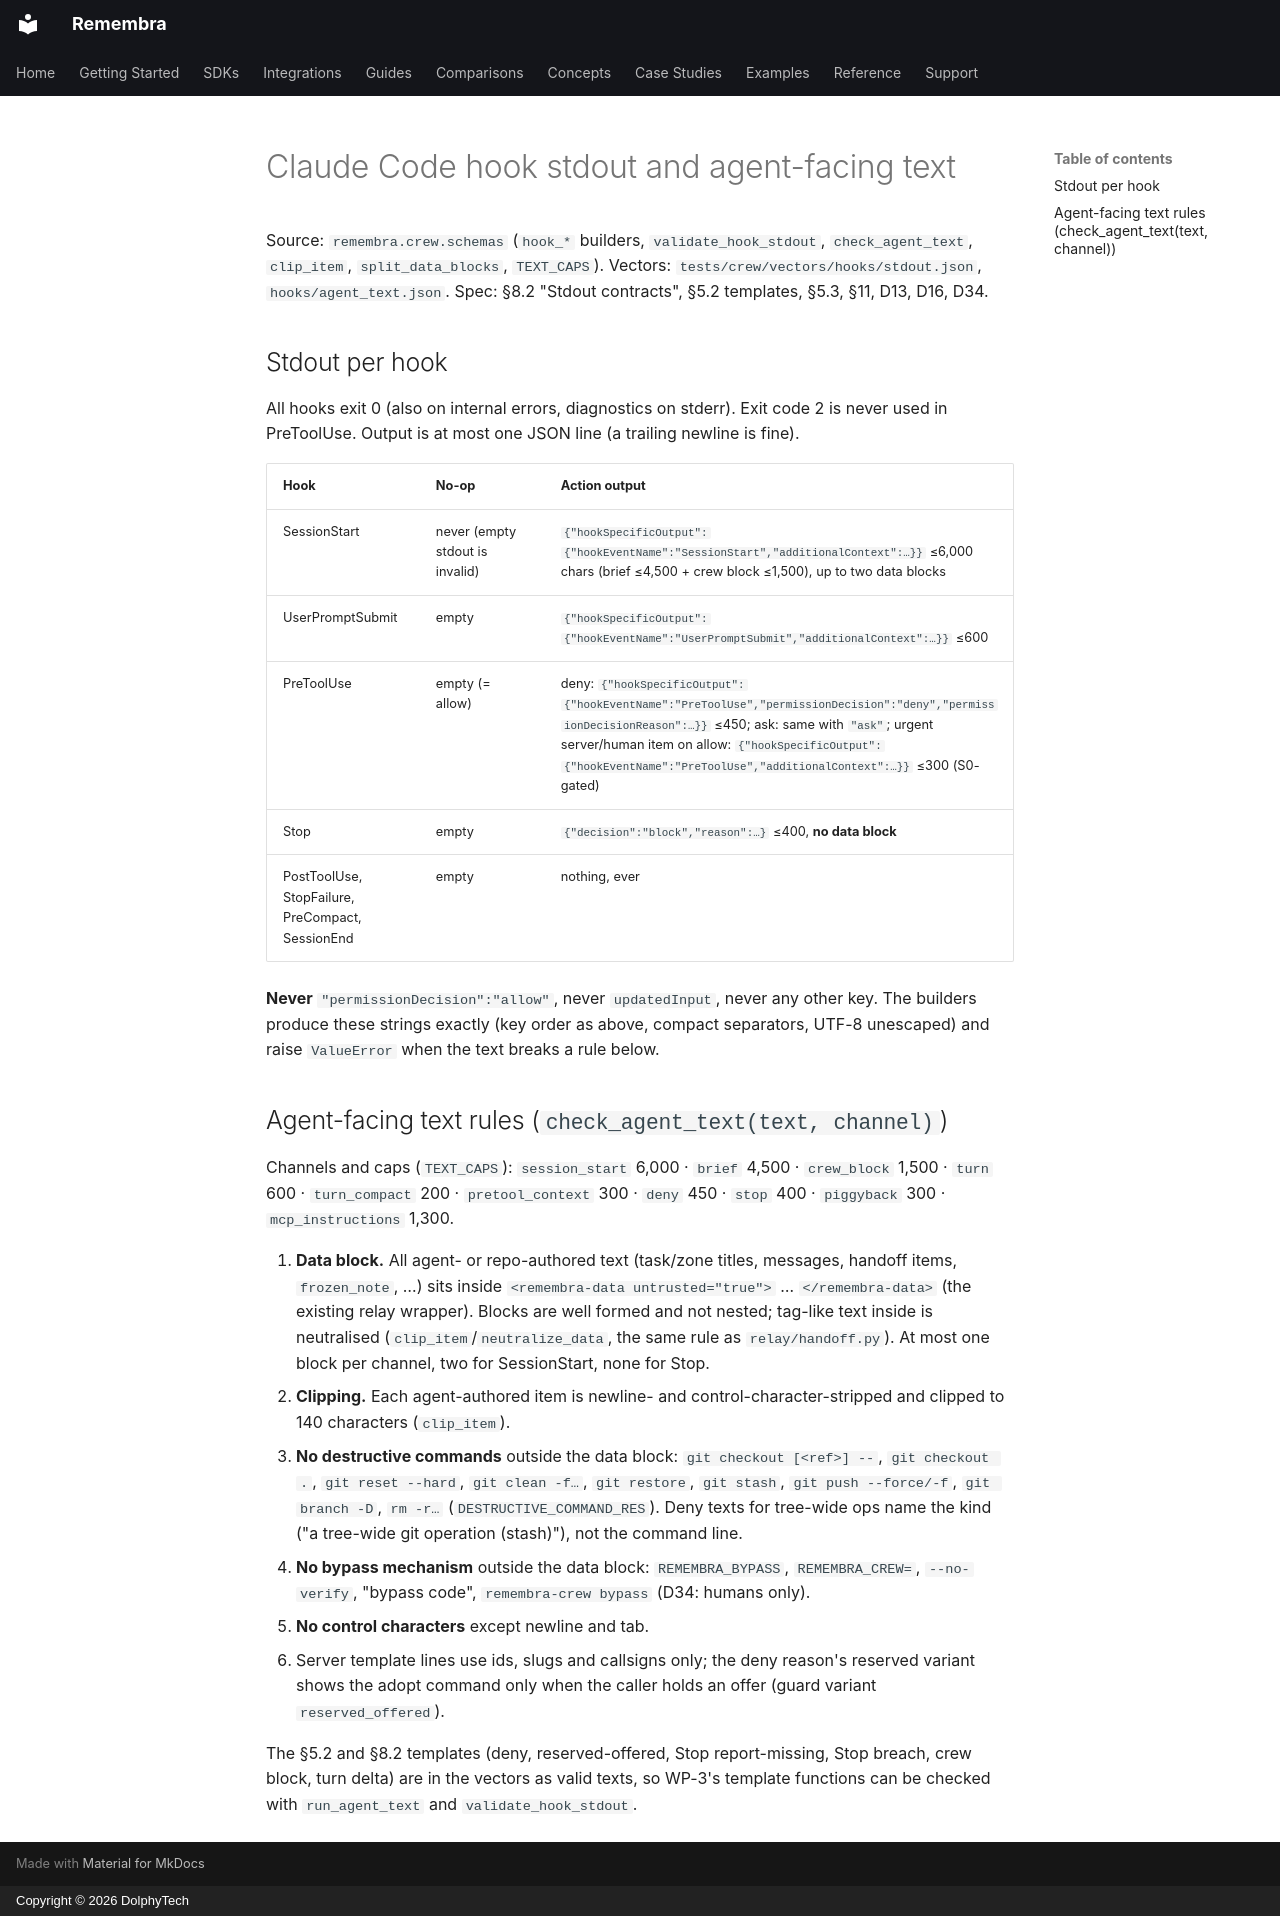

repository: remembra-ai/remembra · page: crew/hook-contracts/index.html · generator: mkdocs · copyright: Copyright © 2026 DolphyTech

# Claude Code hook stdout and agent-facing text

Source: `remembra.crew.schemas` (`hook_*` builders, `validate_hook_stdout`, `check_agent_text`,
`clip_item`, `split_data_blocks`, `TEXT_CAPS`). Vectors: `tests/crew/vectors/hooks/stdout.json`,
`hooks/agent_text.json`. Spec: §8.2 "Stdout contracts", §5.2 templates, §5.3, §11, D13, D16, D34.

## Stdout per hook

All hooks exit 0 (also on internal errors, diagnostics on stderr). Exit code 2 is never used in
PreToolUse. Output is at most one JSON line (a trailing newline is fine).

| Hook | No-op | Action output |
|---|---|---|
| SessionStart | never (empty stdout is invalid) | `{"hookSpecificOutput":{"hookEventName":"SessionStart","additionalContext":…}}` ≤6,000 chars (brief ≤4,500 + crew block ≤1,500), up to two data blocks |
| UserPromptSubmit | empty | `{"hookSpecificOutput":{"hookEventName":"UserPromptSubmit","additionalContext":…}}` ≤600 |
| PreToolUse | empty (= allow) | deny: `{"hookSpecificOutput":{"hookEventName":"PreToolUse","permissionDecision":"deny","permissionDecisionReason":…}}` ≤450; ask: same with `"ask"`; urgent server/human item on allow: `{"hookSpecificOutput":{"hookEventName":"PreToolUse","additionalContext":…}}` ≤300 (S0-gated) |
| Stop | empty | `{"decision":"block","reason":…}` ≤400, **no data block** |
| PostToolUse, StopFailure, PreCompact, SessionEnd | empty | nothing, ever |

**Never** `"permissionDecision":"allow"`, never `updatedInput`, never any other key. The builders
produce these strings exactly (key order as above, compact separators, UTF-8 unescaped) and raise
`ValueError` when the text breaks a rule below.

## Agent-facing text rules (`check_agent_text(text, channel)`)

Channels and caps (`TEXT_CAPS`): `session_start` 6,000 · `brief` 4,500 · `crew_block` 1,500 ·
`turn` 600 · `turn_compact` 200 · `pretool_context` 300 · `deny` 450 · `stop` 400 ·
`piggyback` 300 · `mcp_instructions` 1,300.

1. **Data block.** All agent- or repo-authored text (task/zone titles, messages, handoff items,
   `frozen_note`, …) sits inside `<remembra-data untrusted="true">` … `</remembra-data>` (the
   existing relay wrapper). Blocks are well formed and not nested; tag-like text inside is
   neutralised (`clip_item`/`neutralize_data`, the same rule as `relay/handoff.py`). At most one
   block per channel, two for SessionStart, none for Stop.
2. **Clipping.** Each agent-authored item is newline- and control-character-stripped and clipped
   to 140 characters (`clip_item`).
3. **No destructive commands** outside the data block: `git checkout [<ref>] --`, `git checkout .`,
   `git reset --hard`, `git clean -f…`, `git restore`, `git stash`, `git push --force/-f`,
   `git branch -D`, `rm -r…` (`DESTRUCTIVE_COMMAND_RES`). Deny texts for tree-wide ops name the
   kind ("a tree-wide git operation (stash)"), not the command line.
4. **No bypass mechanism** outside the data block: `REMEMBRA_BYPASS`, `REMEMBRA_CREW=`,
   `--no-verify`, "bypass code", `remembra-crew bypass` (D34: humans only).
5. **No control characters** except newline and tab.
6. Server template lines use ids, slugs and callsigns only; the deny reason's reserved variant
   shows the adopt command only when the caller holds an offer (guard variant
   `reserved_offered`).

The §5.2 and §8.2 templates (deny, reserved-offered, Stop report-missing, Stop breach, crew block,
turn delta) are in the vectors as valid texts, so WP-3's template functions can be checked with
`run_agent_text` and `validate_hook_stdout`.
